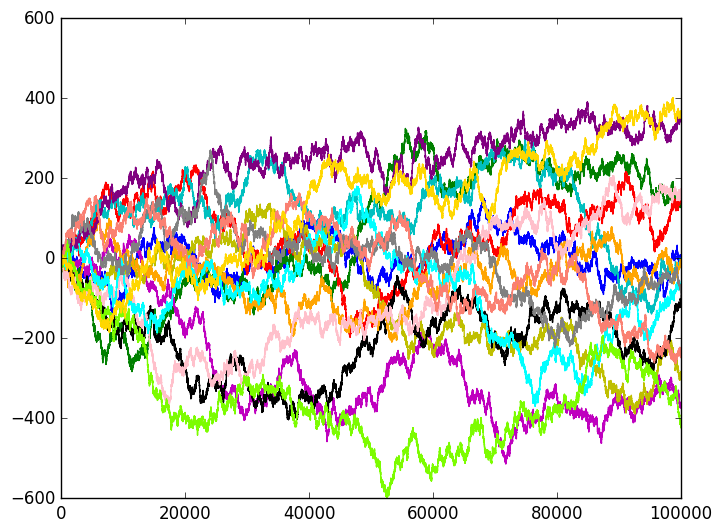

Write Python code to recreate this figure.
import random
import matplotlib.pyplot as plt
plt.style.use('classic')


list=[1,-1]
c=['b','g','r','c','m','y','k','orange','pink','cyan','purple','gray','lawngreen','salmon','gold']
n=10**5

for j in range(15):
    position=0
    X=[]
    Y=[]
    for i in range(n):
        x=random.choice(list)
        position+=x
        X.append(i)
        Y.append(position)
    plt.plot(X,Y,color=c[j])
plt.show()